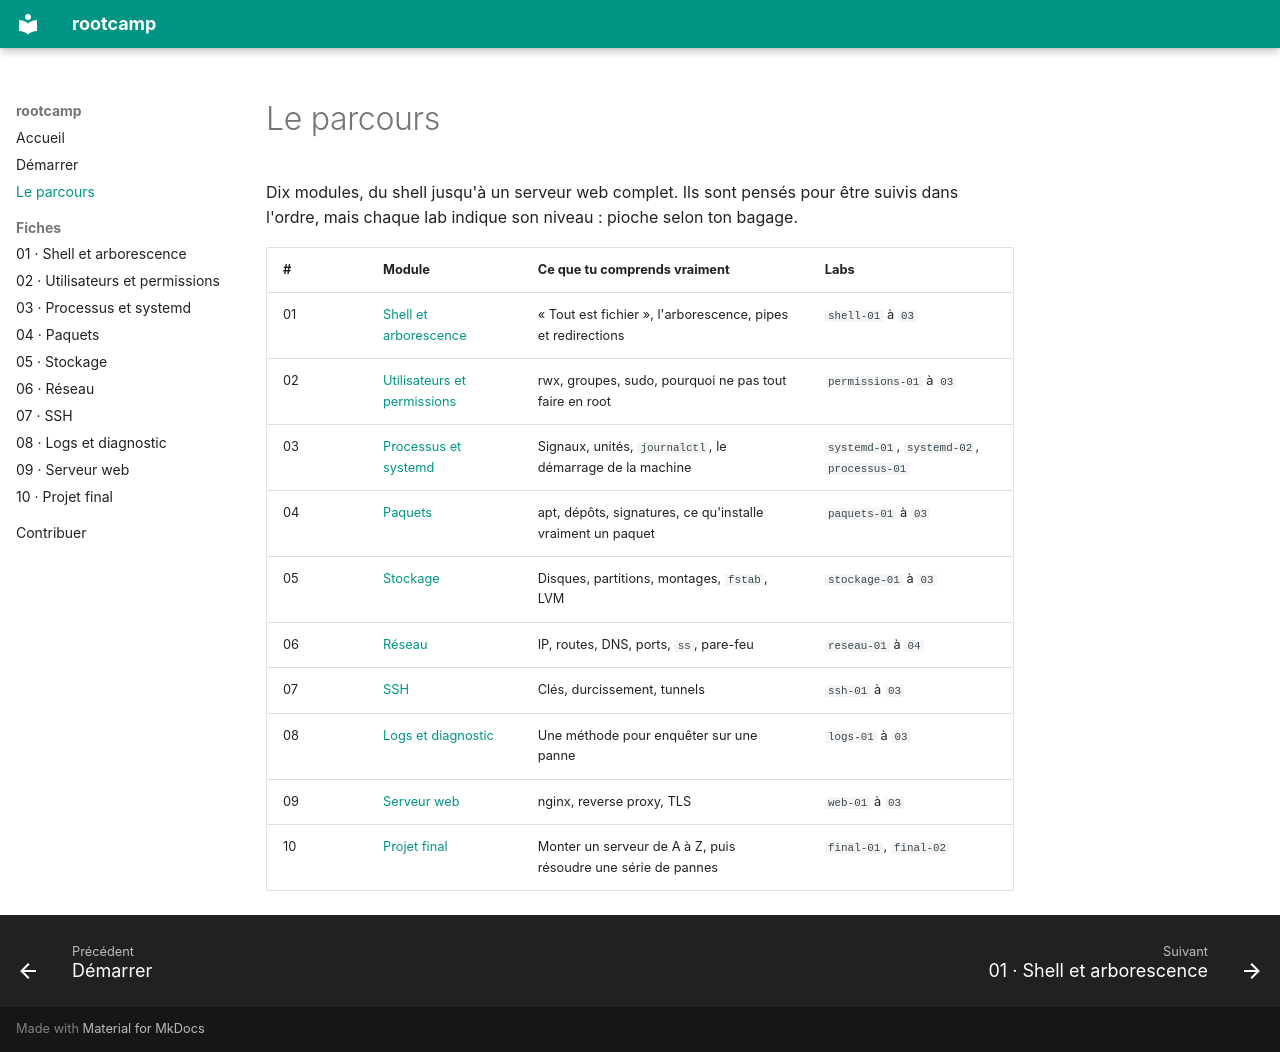

repository: BrasseurTristan/rootcamp · page: parcours/index.html · generator: mkdocs

# Le parcours

Dix modules, du shell jusqu'à un serveur web complet. Ils sont pensés pour être
suivis dans l'ordre, mais chaque lab indique son niveau : pioche selon ton
bagage.

| #  | Module | Ce que tu comprends vraiment | Labs |
|----|--------|------------------------------|------|
| 01 | [Shell et arborescence](fiches/01-shell-arborescence.md) | « Tout est fichier », l'arborescence, pipes et redirections | `shell-01` à `03` |
| 02 | [Utilisateurs et permissions](fiches/02-utilisateurs-permissions.md) | rwx, groupes, sudo, pourquoi ne pas tout faire en root | `permissions-01` à `03` |
| 03 | [Processus et systemd](fiches/03-processus-systemd.md) | Signaux, unités, `journalctl`, le démarrage de la machine | `systemd-01`, `systemd-02`, `processus-01` |
| 04 | [Paquets](fiches/04-paquets.md) | apt, dépôts, signatures, ce qu'installe vraiment un paquet | `paquets-01` à `03` |
| 05 | [Stockage](fiches/05-stockage.md) | Disques, partitions, montages, `fstab`, LVM | `stockage-01` à `03` |
| 06 | [Réseau](fiches/06-reseau.md) | IP, routes, DNS, ports, `ss`, pare-feu | `reseau-01` à `04` |
| 07 | [SSH](fiches/07-ssh.md) | Clés, durcissement, tunnels | `ssh-01` à `03` |
| 08 | [Logs et diagnostic](fiches/08-logs-diagnostic.md) | Une méthode pour enquêter sur une panne | `logs-01` à `03` |
| 09 | [Serveur web](fiches/09-serveur-web.md) | nginx, reverse proxy, TLS | `web-01` à `03` |
| 10 | [Projet final](fiches/10-projet-final.md) | Monter un serveur de A à Z, puis résoudre une série de pannes | `final-01`, `final-02` |
